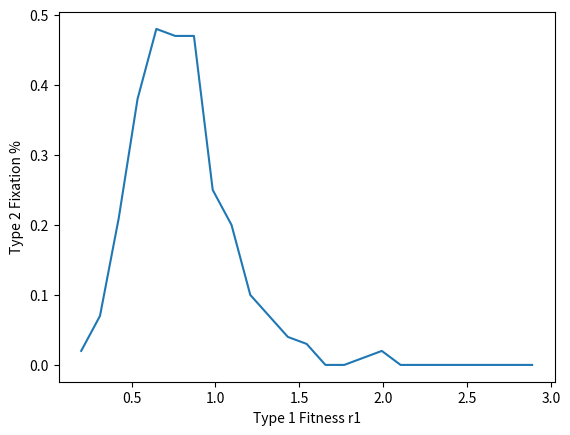

This figure's Python source:
import random
import math
import matplotlib.pyplot as plt

random.seed()

#Struct for passing simulation parameters
class SimParam:
    def __init__(self, numCells):
        self.curTime = 0.0
        self.timeLimit = 100.0
        
        #The fitness
        self.r0 = 1.0
        self.r1 = 2.0
        self.r2 = 1.0

        #Mutation Rates
        self.u1 = 0.1
        self.u2 = 0.1

        self.N = numCells

        #Type Counts
        self.n0 = self.N
        self.n1 = 0
        self.n2 = 0

        self.cells = [] #Is this actually needed?
        for i in range(0, self.N):
            self.cells.insert(i,0)

        self.lambd = self.GetLambda()

    def ResetSim(self):
        self.curTime = 0.0
        self.n0 = self.N
        self.n1 = 0
        self.n2 = 0
        self.cells = []
        for i in range(0, self.N):
            self.cells.insert(i,0)
            
    def AvgFitness(self):
        return (self.r0*self.n0 + self.r1*self.n1 + self.r2 * self.n2)/self.N
        
    #Reaction probability for cell from 1->0
    def GetT10(self):
        top = (1 - self.u1) * self.r0 * (float(self.n0)/self.N) * self.n1
        return top / self.AvgFitness()

    def GetT20(self):
        top = (1 - self.u1) * self.r0 * (float(self.n0)/self.N) * self.n2
        return top / self.AvgFitness()

    def GetT01(self):
        top = (self.u1 * self.r0 * (float(self.n0)/self.N) + (1-self.u2) * self.r1 * (float(self.n1)/self.N)) * self.n0
        return top / self.AvgFitness()

    def GetT21(self):
        top = (self.u1 * self.r0 * (float(self.n0)/self.N) + (1-self.u2) * self.r1 * (float(self.n1)/self.N)) * self.n2
        return top / self.AvgFitness()

    def GetT02(self):
        top = (self.u2 * self.r1 * (float(self.n1)/self.N) + self.r2 * (float(self.n2)/self.N)) * self.n0
        return top / self.AvgFitness()

    def GetT12(self):
        top = (self.u2 * self.r1 * (float(self.n1)/self.N) + self.r2 * (float(self.n2)/self.N)) * self.n1
        return top / self.AvgFitness()

    #Exponential parameter for frequency of events
    def GetLambda(self):
        self.lambd = self.GetT10() + self.GetT20() + self.GetT01() + self.GetT21() + self.GetT02() + self.GetT12()
        return self.lambd

    #Returns an exponentially distributed number based on the lambda parameter
    def GetTimeStep(self):
        return 1.0/(self.GetLambda() * math.log(1.0/random.random()))

    #Chose and execute which event to carry out. Updates cell array and population counts
    def ChooseEvent(self):
        rand = random.random()
        lam = self.GetLambda()
        #Cell Type 1->0
        threshold = self.GetT10()/lam
        #print(threshold)
        if (rand < threshold):
            index = self.GetFirstIndexOf(1)
            self.cells[index] = 0
            self.n0 += 1
            self.n1 -= 1
            return
        #Cell Type 2->0
        threshold += self.GetT20()/lam
        #print(threshold)
        if (rand < threshold):
            index = self.GetFirstIndexOf(2)
            self.cells[index] = 0
            self.n0 += 1
            self.n2 -= 1
            return
        #Cell Type 0->1
        threshold += self.GetT01()/lam
        #print(threshold)
        if (rand < threshold): 
            index = self.GetFirstIndexOf(0)
            self.cells[index] = 1
            self.n1 += 1
            self.n0 -= 1
            return
        #Cell Type 2->1
        threshold += self.GetT21()/lam
        #print(threshold)
        if (rand < threshold):
            index = self.GetFirstIndexOf(2)
            self.cells[index] = 1
            self.n1 += 1
            self.n2 -= 1
            return
        #Cell Type 0->2
        threshold += self.GetT02()/lam
        #print(threshold)
        if (rand < threshold): 
            index = self.GetFirstIndexOf(0)
            self.cells[index] = 2
            self.n2 += 1
            self.n0 -= 1
            return
        #Cell Type 1->2
        threshold += self.GetT12()/lam
        #print(threshold)
        if (rand < threshold): 
            index = self.GetFirstIndexOf(1)
            self.cells[index] = 2
            self.n2 += 1
            self.n1 -= 1
            return

    #Helper function finds the first instance of a type of cell in the cell array
    def GetFirstIndexOf(self, celltype):
        for i in range(0, self.N):
            if self.cells[i] == celltype:
                return i

    def Fixated(self):
        return self.n2 >= self.N
    
    def Simulate(self):
        self.ResetSim()
        #print("n0 = %i" % mySim.n0)
        #print("n1 = %i" % mySim.n1)
        #print("n2 = %i" % mySim.n2)
        while self.curTime < self.timeLimit:
            timestep = self.GetTimeStep()
            self.ChooseEvent()
            #print("Event:")
            #print("n0 = %i" % mySim.n0)
            #print("n1 = %i" % mySim.n1)
            #print("n2 = %i" % mySim.n2)
            if self.Fixated():
                return
            self.curTime += timestep
#END CLASS DEFINTION


mySim = SimParam(10)
mySim.timeLimit = 1000
mySim.u2 = 0.001
dataPointCount = 25

simsPerDataPoint = 100

dataPointsX = []
dataPointsY = []
for i in range(0, dataPointCount):
    dataPointsX.insert(i,0.0)
    dataPointsY.insert(i,0.0)

for curPoint in range(0, dataPointCount):
    fixationCounts = 0
    mySim.r1 = 0.2 + (3.0-0.2) * float(curPoint)/float(dataPointCount) #sweep type-1 fitness from 0.2 to 3.0
    print("Type-1 Fitness: %f" % mySim.r1)
    for sim in range(0, simsPerDataPoint):
        mySim.Simulate()

        #print("Simulation Complete")
        #print("n0 = %i" % n0)
        #print("n1 = %i" % n1)
        #print("n2 = %i" % n2)

        if mySim.n2 == mySim.N:
            fixationCounts += 1
    dataPointsX[curPoint] = mySim.r1
    dataPointsY[curPoint] = float(fixationCounts) / float(simsPerDataPoint)

for i in range(0, dataPointCount):
    print("r1: {0} Fixation: {1}".format(dataPointsX[i],dataPointsY[i]))
    
filename = "sim_N={0}_r0={1}_r1={2}_r2={3}_u1={4}_u2={5}_SPDP={6}".format(mySim.N, mySim.r0, mySim.r1, mySim.r2, mySim.u1, mySim.u2, simsPerDataPoint)

f = open(filename, 'w')

for i in range(0, dataPointCount):
    f.write(str(dataPointsX[i]) + "    " + str(dataPointsY[i]) + "\n")

f.close()

plt.plot(dataPointsX, dataPointsY)
plt.xlabel("Type 1 Fitness r1")
plt.ylabel("Type 2 Fixation %")
plt.show()




        
